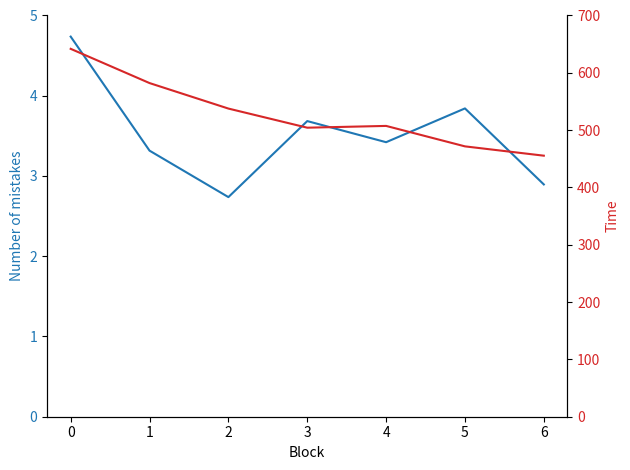

Here is the Python script that generated this plot:
import numpy as np
import matplotlib.pyplot as plt
import seaborn as sns

data = np.array([
    [3, 5, 3, 4, 4, 2, 4],
    [2, 4, 6, 7, 9, 13, 4],
    [4, 3, 4, 4, 1, 4, 2],
    [18, 11, 6, 9, 8, 9, 8],
    [3, 3, 4, 5, 6, 7, 1],
    [3, 2, 2, 3, 1, 4, 3],
    [0, 0, 0, 0, 4, 4, 0],
    [5, 4, 3, 3, 7, 3, 2],
    [2, 0, 0, 1, 1, 4, 4],
    [3, 5, 3, 5, 1, 1, 0],
    [0, 1, 0, 0, 3, 2, 1],
    [8, 3, 3, 3, 0, 3, 5],
    [4, 3, 0, 1, 0, 0, 0],
    [8, 2, 1, 3, 5, 4, 6],
    [5, 1, 1, 0, 3, 3, 0],
    [14, 11, 13, 16, 7, 5, 10],
    [4, 1, 1, 0, 1, 0, 0],
    [2, 3, 1, 3, 3, 3, 3],
    [2, 1, 1, 3, 1, 2, 2],
])

times = np.array([
    [550, 530, 420, 420, 430, 402, 382],
    [620, 420, 325, 420, 360, 360, 345],
    [560, 570, 545, 515, 480, 455, 470],
    [482, 470, 420, 360, 420, 300, 302],
    [1020, 810, 770, 680, 735, 650, 605],
    [800, 710, 715, 700, 695, 655, 785],
    [600, 560, 510, 465, 465, 468, 455],
    [456, 390, 325, 329, 368, 320, 310],
    [420, 360, 450, 450, 450, 480, 470],
    [641, 630, 608, 640, 550, 545, 475],
    [460, 375, 362, 307, 297, 243, 240],
    [560, 520, 540, 440, 500, 390, 385],
    [590, 420, 360, 350, 345, 330, 360],
    [750, 720, 605, 600, 650, 550, 500],
    [420, 680, 470, 495, 435, 434, 410],
    [870, 840, 795, 630, 610, 600, 530],
    [840, 750, 690, 675, 700, 645, 630],
    [690, 625, 580, 510, 560, 555, 470],
    [866, 680, 725, 595, 590, 580, 529],
])

fig, ax1 = plt.subplots()

ax1.plot(data.mean(0), color='tab:blue')
ax1.set_ylabel('Number of mistakes', color='tab:blue')
ax1.set_xlabel('Block')
ax1.set_ylim(0, 5)
ax1.tick_params(axis='y', labelcolor='tab:blue')

ax2 = ax1.twinx()
ax2.plot(times.mean(0), color='tab:red')
ax2.set_ylabel('Time', color='tab:red')
ax2.set_ylim(0, 700)
ax2.tick_params(axis='y', labelcolor='tab:red')

ax1.spines['top'].set_visible(False)
ax2.spines['top'].set_visible(False)
plt.tight_layout()

plt.show()
